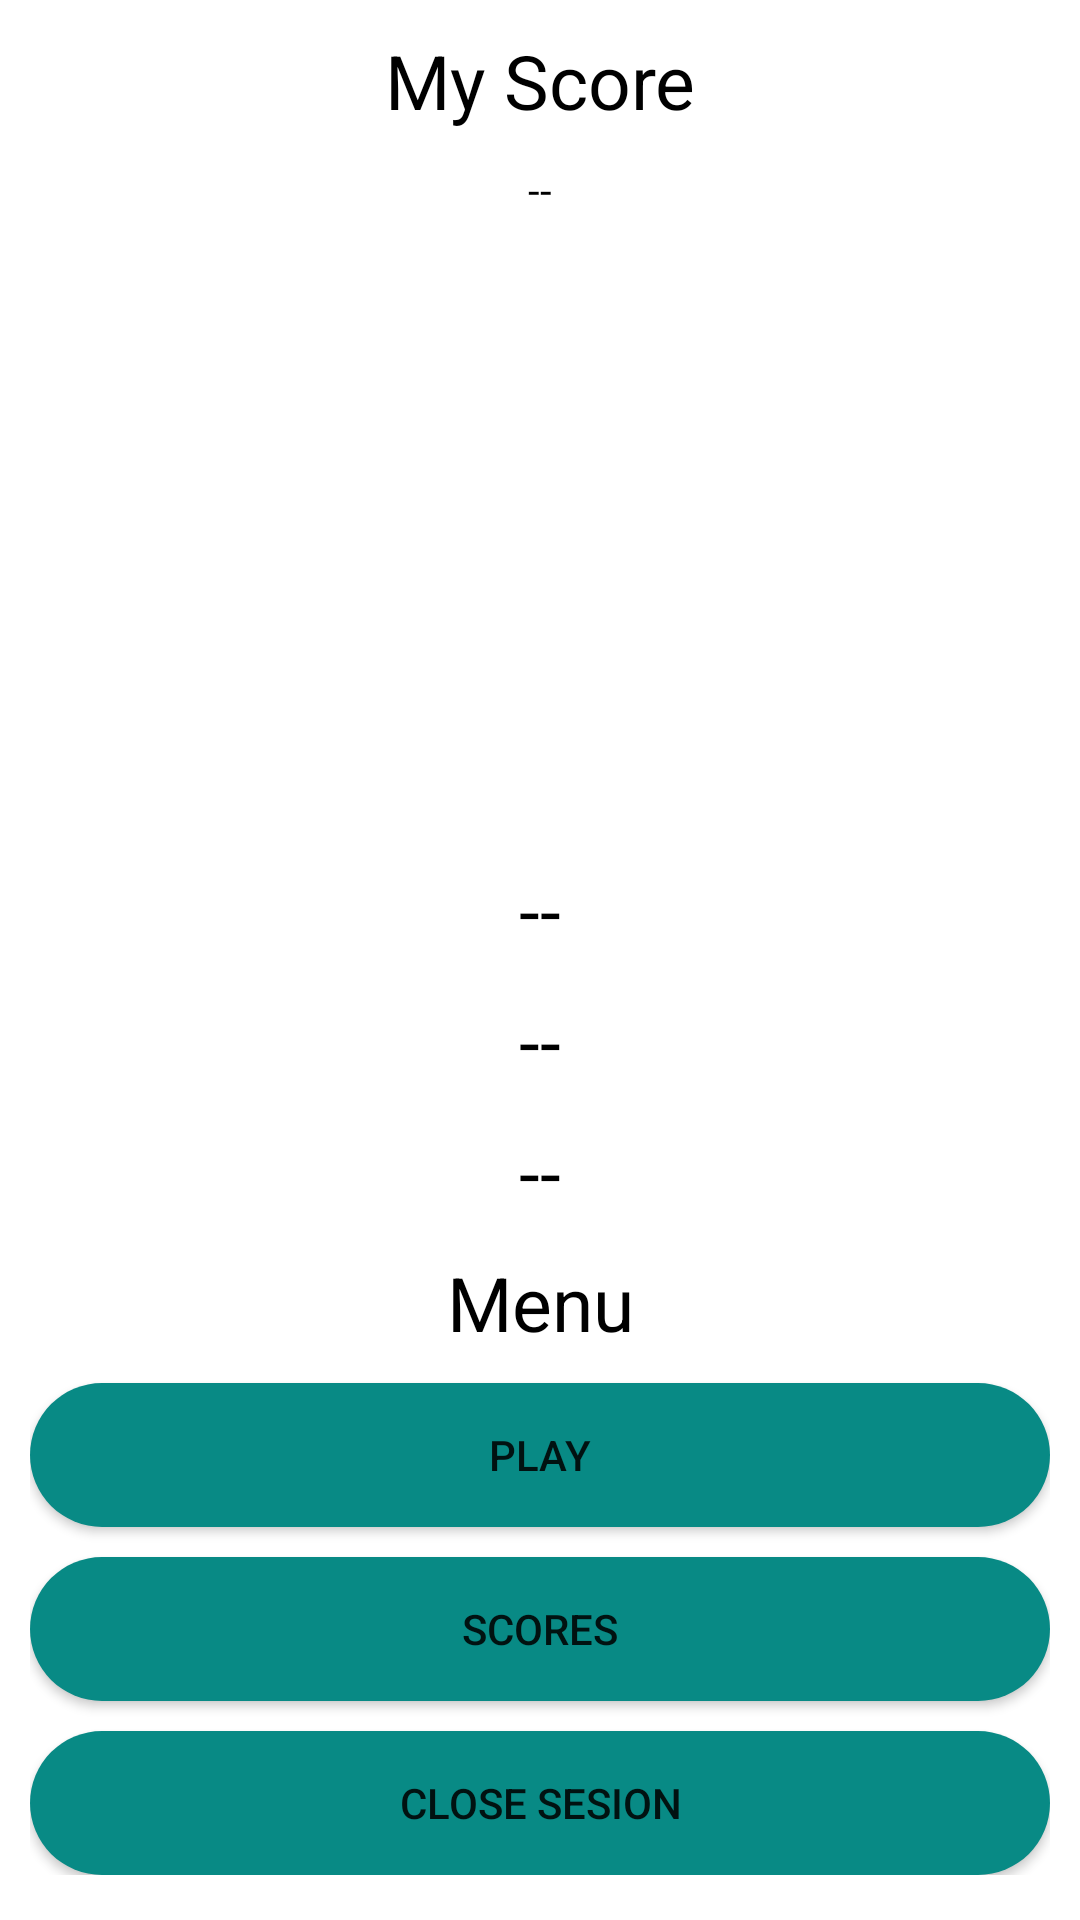

Write the Android layout XML for this screen, with the resource values it uses.
<!-- AndroidManifest.xml: application theme Theme.ZombieGame -->
<!-- res/layout/activity_menu.xml -->
<?xml version="1.0" encoding="utf-8"?>
<ScrollView
    xmlns:android="http://schemas.android.com/apk/res/android"
    xmlns:app="http://schemas.android.com/apk/res-auto"
    xmlns:tools="http://schemas.android.com/tools"
    android:layout_width="match_parent"
    android:layout_height="match_parent"
    android:background="#ffffff"
    tools:context=".Menu">
    
    <androidx.appcompat.widget.LinearLayoutCompat
        android:layout_width="match_parent"
        android:layout_height="wrap_content"
        android:gravity="center"
        android:padding="10dp"
        android:orientation="vertical">
        
        <TextView
            android:id="@+id/MyScore"
            android:text="@string/MyScore"
            android:layout_width="match_parent"
            android:textColor="@color/black"
            android:gravity="center"
            android:textSize="25sp"
            android:layout_height="wrap_content">
        </TextView>

        <TextView
            android:id="@+id/Zombies"
            android:text="@string/Zombies"
            android:gravity="center"
            android:padding="10dp"
            android:textColor="@color/black"
            android:layout_width="match_parent"
            android:layout_height="wrap_content">
        </TextView>

        <androidx.appcompat.widget.AppCompatImageView
            android:id="@+id/image"
            android:src="@drawable/zombie"
            android:layout_width="150dp"
            android:layout_height="150dp">
        </androidx.appcompat.widget.AppCompatImageView>

        <TextView
            android:id="@+id/uid"
            android:text="@string/uid"
            android:textColor="#ffffff"
            android:layout_marginTop="10dp"
            android:layout_width="match_parent"
            android:gravity="center"
            android:textSize="25sp"
            android:layout_height="wrap_content">
        </TextView>

        <TextView
            android:id="@+id/mail"
            android:textColor="@color/black"
            android:text="@string/mail"
            android:layout_width="match_parent"
            android:layout_marginTop="10dp"
            android:gravity="center"
            android:textSize="25sp"
            android:layout_height="wrap_content">
        </TextView>

        <TextView
            android:id="@+id/name"
            android:text="@string/name"
            android:layout_width="match_parent"
            android:textColor="@color/black"
            android:layout_marginTop="10dp"
            android:gravity="center"
            android:textSize="25sp"
            android:layout_height="wrap_content">
        </TextView>

        <TextView
            android:id="@+id/date"
            android:text="@string/date"
            android:textColor="@color/black"
            android:layout_width="match_parent"
            android:layout_marginTop="10dp"
            android:gravity="center"
            android:textSize="25sp"
            android:layout_height="wrap_content">
        </TextView>

        <TextView
            android:id="@+id/Menutxt"
            android:text="@string/Menutxt"
            android:textColor="@color/black"
            android:layout_width="match_parent"
            android:layout_marginTop="10dp"
            android:gravity="center"
            android:textSize="25sp"
            android:layout_height="wrap_content">
        </TextView>

        <Button
            android:id="@+id/PlayBtn"
            android:text="@string/PlayBtn"
            android:layout_marginTop="10dp"

            android:background="@drawable/button_personalised"
            android:layout_width="match_parent"
            android:layout_height="wrap_content">
        </Button>

        <Button
            android:id="@+id/ScoresBtn"
            android:text="@string/ScoresBtn"
            android:layout_marginTop="10dp"
            android:background="@drawable/button_personalised"
            android:layout_width="match_parent"
            android:layout_height="wrap_content">
        </Button>

        <Button
            android:id="@+id/CreateSesion"
            android:text="@string/CreateSesion"
            android:layout_marginTop="10dp"
            android:background="@drawable/button_personalised"
            android:layout_width="match_parent"
            android:layout_height="wrap_content">
        </Button>
    </androidx.appcompat.widget.LinearLayoutCompat>

</ScrollView>
<!-- resources referenced by this layout -->
<resources>
  <!-- drawable button_personalised (drawable) -->
  <?xml version="1.0" encoding="utf-8"?>
  <shape xmlns:android="http://schemas.android.com/apk/res/android">
      <solid android:color="#088A85" />
      <corners android:radius="30dp"/>
  </shape>
  <string name="CreateSesion">Close Sesion</string>
  <string name="Menutxt">Menu</string>
  <string name="MyScore">My Score</string>
  <string name="PlayBtn">Play</string>
  <string name="ScoresBtn">Scores</string>
  <string name="Zombies"> -- </string>
  <string name="date"> --</string>
  <string name="mail"> -- </string>
  <string name="name"> --</string>
  <string name="uid"> -- </string>
  <style name="Theme.ZombieGame" parent="Theme.MaterialComponents.DayNight.DarkActionBar">
          
          <item name="colorPrimary">@color/purple_500</item>
          <item name="colorPrimaryVariant">@color/purple_700</item>
          <item name="colorOnPrimary">@color/white</item>
          
          <item name="colorSecondary">@color/teal_200</item>
          <item name="colorSecondaryVariant">@color/teal_700</item>
          <item name="colorOnSecondary">@color/black</item>
          
          <item name="android:statusBarColor" tools:targetApi="21">?attr/colorPrimaryVariant</item>
          
      </style>
  <!-- not gathered from this repository: default colours our renderer supplied (Android Studio template values) -->
  <color name="purple_500">#FF6200EE</color>
  <color name="purple_700">#FF3700B3</color>
  <color name="teal_200">#FF03DAC5</color>
  <color name="teal_700">#FF018786</color>
  <color name="black">#FF000000</color>
  <color name="white">#FFFFFFFF</color>
</resources>
